Photos from the image-classification dataset "plant_diseases" in the GitHub repository Aomitoo/Plant-Project. Its 35 classes are: alternaria leaf blight, anthocyanosis, anthracnose, aphid, aphid effects, ascochyta blight, bacterial spot, black chaff, black rot, black spots, botrytis cinerea, burn, downy mildew, dry rot, edema, grey mold, healthy, late blight, leaf deformation, leaf miners, loss of foliage turgor, marginal leaf necrosis, mealybug, mechanical damage, mosaic virus, nutrient deficiency, powdery mildew, rust, scale, shot hole, sooty mold, spider mite, thrips, whitefly, wilting.

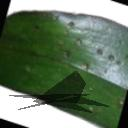
Label: anthracnose

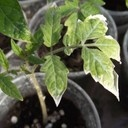
Label: burn

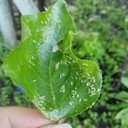
Label: aphid

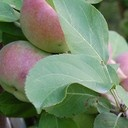
Label: healthy

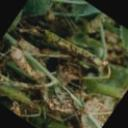
Label: ascochyta blight

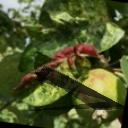
Label: aphid effects
